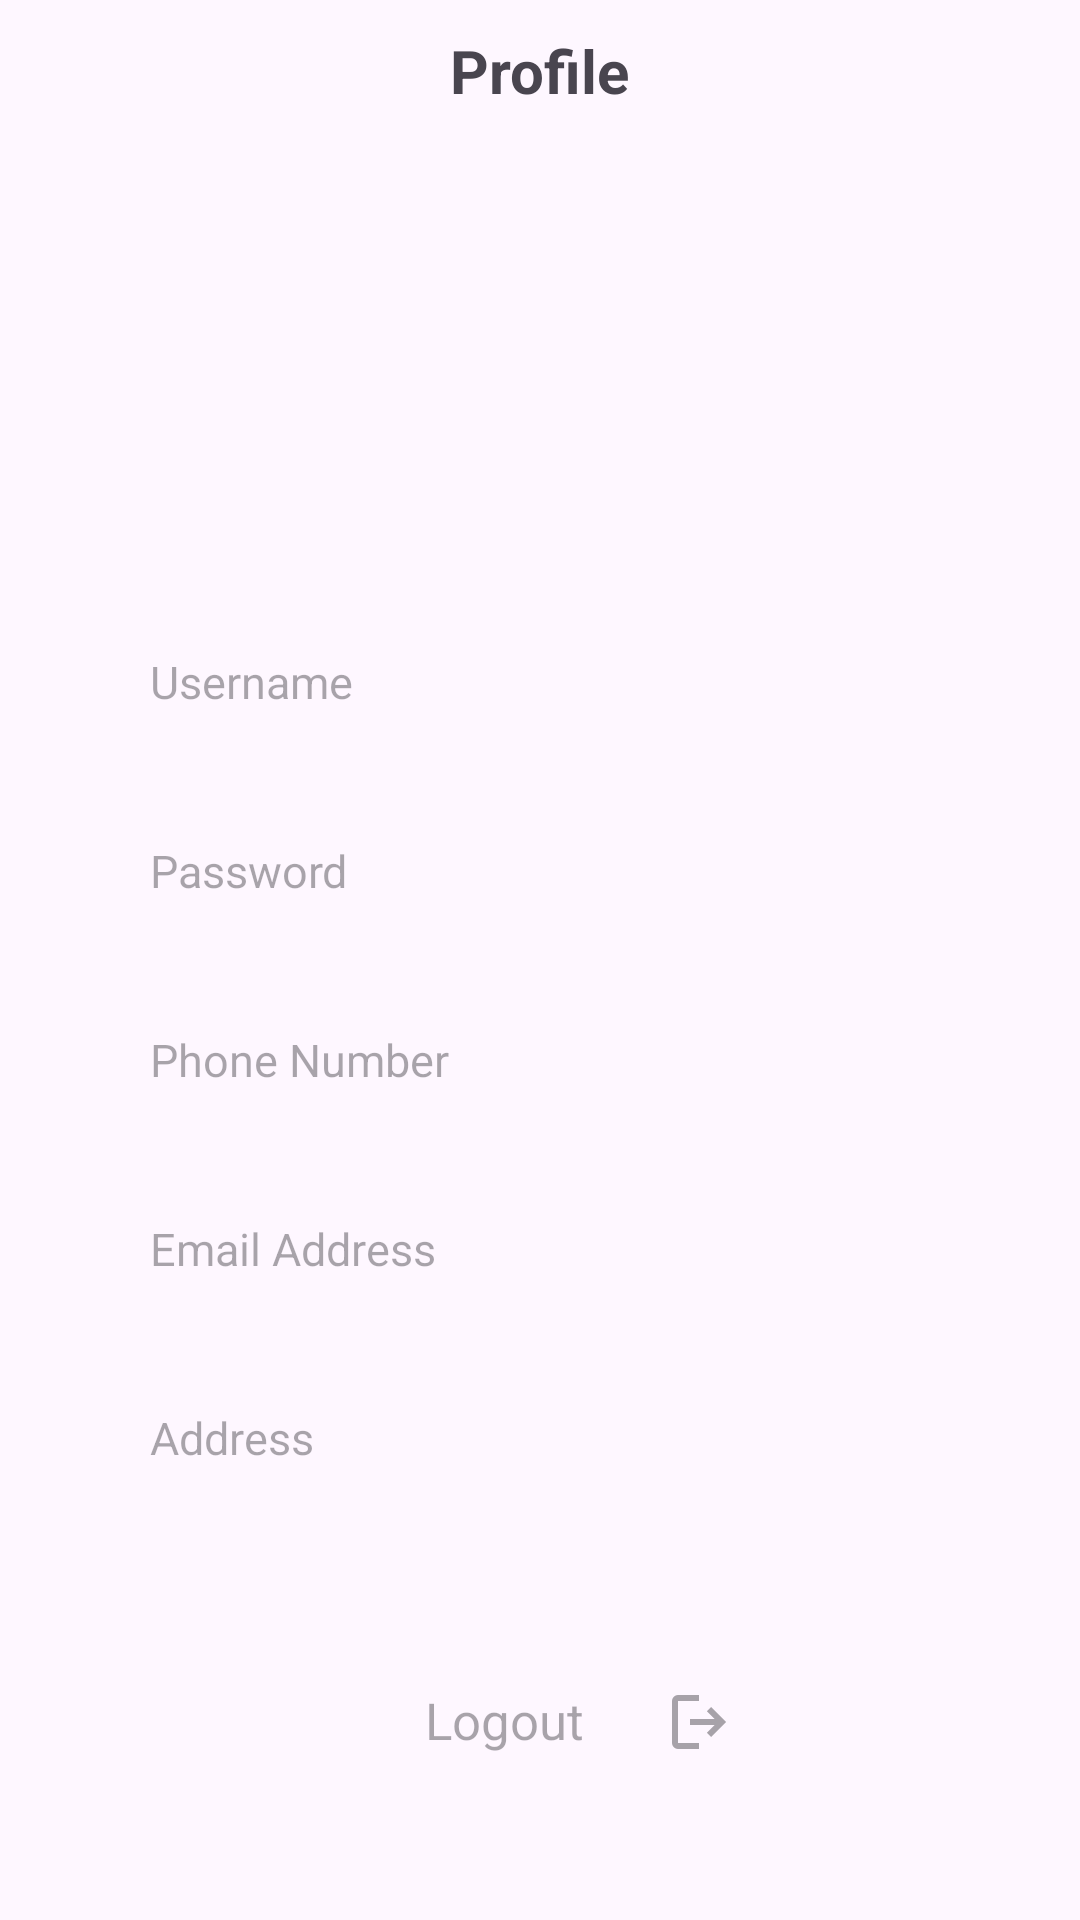

This screen was rendered from an Android layout file. Write that file and the resources it references.
<!-- AndroidManifest.xml: application theme Theme.ECommerceFitIn -->
<!-- res/layout/fragment_profile.xml -->
<?xml version="1.0" encoding="utf-8"?>
<androidx.constraintlayout.widget.ConstraintLayout xmlns:android="http://schemas.android.com/apk/res/android"
    xmlns:app="http://schemas.android.com/apk/res-auto"
    xmlns:tools="http://schemas.android.com/tools"
    android:id="@+id/main"
    android:layout_width="match_parent"
    android:layout_height="match_parent"
    tools:context=".ProfileFragment"
    android:backgroundTint="@color/white">

    <TextView
        android:id="@+id/textView"
        android:layout_width="wrap_content"
        android:layout_height="wrap_content"
        android:text="Profile"
        android:textSize="20sp"
        android:textStyle="bold"
        android:layout_marginTop="10dp"
        app:layout_constraintEnd_toEndOf="parent"
        app:layout_constraintStart_toStartOf="parent"
        app:layout_constraintTop_toTopOf="parent" />

    <ImageView
        android:id="@+id/imageView"
        android:layout_width="130dp"
        android:layout_height="130dp"
        android:layout_marginTop="20dp"
        app:layout_constraintEnd_toEndOf="parent"
        app:layout_constraintStart_toStartOf="parent"
        app:layout_constraintTop_toBottomOf="@+id/textView"
        tools:srcCompat="@drawable/account" />

    <TextView
        android:id="@+id/textView3"
        android:layout_width="wrap_content"
        android:layout_height="wrap_content"
        android:layout_marginLeft="50dp"
        android:layout_marginTop="30dp"
        android:hint="Username"
        android:textSize="15sp"
        app:layout_constraintStart_toStartOf="parent"
        app:layout_constraintTop_toBottomOf="@+id/imageView" />

    <TextView
        android:id="@+id/textViewUsernameProfile"
        android:layout_width="wrap_content"
        android:layout_height="wrap_content"
        android:textSize="17sp"
        android:layout_marginTop="5dp"
        android:layout_marginLeft="50dp"
        android:text=""
        app:layout_constraintStart_toStartOf="parent"
        app:layout_constraintTop_toBottomOf="@+id/textView3" />

    <TextView
        android:id="@+id/textView6"
        android:layout_width="wrap_content"
        android:layout_height="wrap_content"
        android:textSize="15sp"
        android:layout_marginTop="15dp"
        android:layout_marginLeft="50dp"
        android:hint="Password"
        app:layout_constraintStart_toStartOf="parent"
        app:layout_constraintTop_toBottomOf="@+id/textViewUsernameProfile" />

    <TextView
        android:id="@+id/textViewPasswordProfile"
        android:layout_width="wrap_content"
        android:layout_height="wrap_content"
        android:textSize="17sp"
        android:layout_marginTop="5dp"
        android:layout_marginLeft="50dp"
        android:text=""
        app:layout_constraintStart_toStartOf="parent"
        app:layout_constraintTop_toBottomOf="@+id/textView6" />

    <TextView
        android:id="@+id/textView8"
        android:layout_width="wrap_content"
        android:layout_height="wrap_content"
        android:textSize="15sp"
        android:layout_marginTop="15dp"
        android:layout_marginLeft="50dp"
        android:hint="Phone Number"
        app:layout_constraintStart_toStartOf="parent"
        app:layout_constraintTop_toBottomOf="@+id/textViewPasswordProfile" />

    <TextView
        android:id="@+id/textViewPhoneNumberProfile"
        android:layout_width="wrap_content"
        android:layout_height="wrap_content"
        android:textSize="17sp"
        android:layout_marginTop="5dp"
        android:layout_marginLeft="50dp"
        android:text=""
        app:layout_constraintStart_toStartOf="parent"
        app:layout_constraintTop_toBottomOf="@+id/textView8" />

    <TextView
        android:id="@+id/textView10"
        android:layout_width="wrap_content"
        android:layout_height="wrap_content"
        android:textSize="15sp"
        android:layout_marginTop="15dp"
        android:layout_marginLeft="50dp"
        android:hint="Email Address"
        app:layout_constraintStart_toStartOf="parent"
        app:layout_constraintTop_toBottomOf="@+id/textViewPhoneNumberProfile" />

    <TextView
        android:id="@+id/textViewEmailProfile"
        android:layout_width="wrap_content"
        android:layout_height="wrap_content"
        android:textSize="17sp"
        android:layout_marginTop="5dp"
        android:layout_marginLeft="50dp"
        android:text=""
        app:layout_constraintStart_toStartOf="parent"
        app:layout_constraintTop_toBottomOf="@+id/textView10" />

    <TextView
        android:id="@+id/textView12"
        android:layout_width="wrap_content"
        android:layout_height="wrap_content"
        android:textSize="15sp"
        android:layout_marginLeft="50dp"
        android:layout_marginTop="15dp"
        android:hint="Address"
        app:layout_constraintStart_toStartOf="parent"
        app:layout_constraintTop_toBottomOf="@+id/textViewEmailProfile" />

    <TextView
        android:id="@+id/textViewAddressProfile"
        android:layout_width="wrap_content"
        android:layout_height="wrap_content"
        android:textSize="17sp"
        android:layout_marginTop="5dp"
        android:layout_marginLeft="50dp"
        android:text=""
        app:layout_constraintStart_toStartOf="parent"
        app:layout_constraintTop_toBottomOf="@+id/textView12" />

    <TextView
        android:id="@+id/Logout"
        android:layout_width="wrap_content"
        android:layout_height="wrap_content"
        android:layout_marginTop="45dp"
        android:hint="Logout"
        android:textSize="17sp"
        app:layout_constraintEnd_toStartOf="@+id/imageViewLogout"
        app:layout_constraintStart_toStartOf="@+id/imageView"
        app:layout_constraintTop_toBottomOf="@+id/textViewAddressProfile" />

    <ImageView
        android:id="@+id/imageViewLogout"
        android:layout_width="wrap_content"
        android:layout_height="wrap_content"
        android:layout_marginTop="45dp"
        android:textSize="17sp"
        app:layout_constraintEnd_toEndOf="@+id/imageView"
        app:layout_constraintTop_toBottomOf="@+id/textViewAddressProfile"
        app:srcCompat="@drawable/logout" />


</androidx.constraintlayout.widget.ConstraintLayout>
<!-- resources referenced by this layout -->
<resources>
  <color name="white">#FFFFFFFF</color>
  <!-- drawable logout (drawable) -->
  <vector xmlns:android="http://schemas.android.com/apk/res/android" android:autoMirrored="true" android:height="24dp" android:tint="#A7A2A9" android:viewportHeight="960" android:viewportWidth="960" android:width="24dp">
        
      <path android:fillColor="@android:color/white" android:pathData="M200,840Q167,840 143.5,816.5Q120,793 120,760L120,200Q120,167 143.5,143.5Q167,120 200,120L480,120L480,200L200,200Q200,200 200,200Q200,200 200,200L200,760Q200,760 200,760Q200,760 200,760L480,760L480,840L200,840ZM640,680L585,622L687,520L360,520L360,440L687,440L585,338L640,280L840,480L640,680Z"/>
      
  </vector>
  <style name="Theme.ECommerceFitIn" parent="Base.Theme.ECommerceFitIn" />
  <style name="Base.Theme.ECommerceFitIn" parent="Theme.Material3.DayNight.NoActionBar">
          
          
      </style>
</resources>
